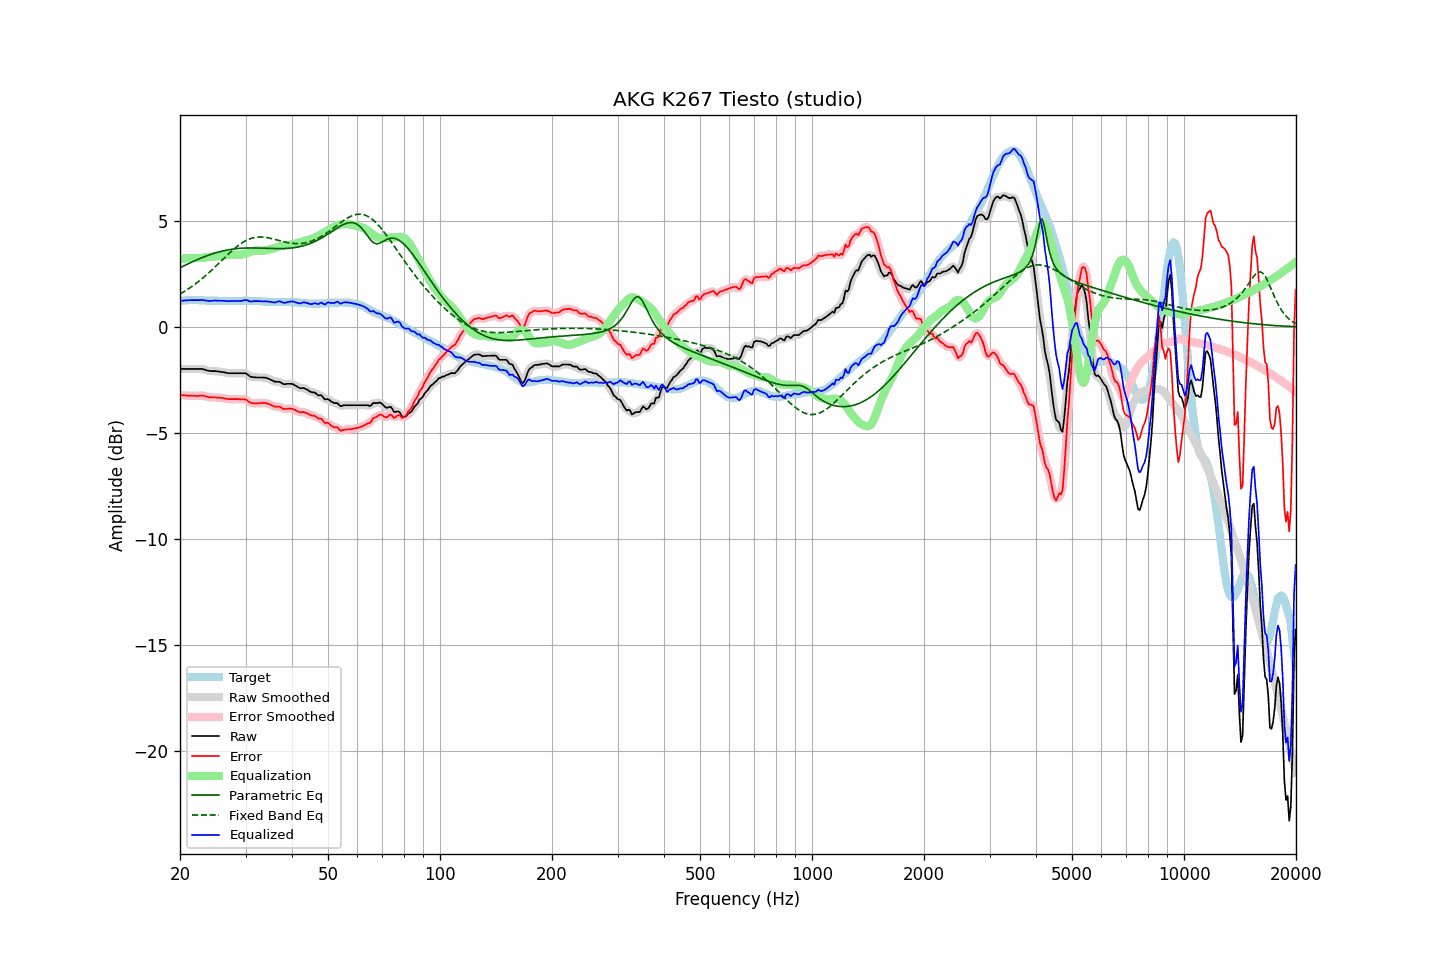

The table this chart was drawn from, first rows:
frequency, raw, error, smoothed, error_smoothed, equalization, parametric_eq, fixed_band_eq, equalized_raw, equalized_smoothed, target
20.00, -1.98, -3.21, -1.98, -3.21, 3.21, 2.79, 1.55, 1.23, 1.23, 1.23
20.20, -1.98, -3.22, -1.98, -3.22, 3.22, 2.83, 1.59, 1.23, 1.23, 1.24
20.40, -1.98, -3.23, -1.98, -3.22, 3.22, 2.87, 1.64, 1.24, 1.24, 1.24
20.61, -1.98, -3.23, -1.98, -3.23, 3.23, 2.90, 1.69, 1.25, 1.25, 1.24
20.81, -1.98, -3.24, -1.98, -3.23, 3.24, 2.94, 1.73, 1.25, 1.25, 1.25
21.02, -1.98, -3.24, -1.98, -3.24, 3.24, 2.98, 1.78, 1.26, 1.26, 1.25
21.23, -1.98, -3.25, -1.98, -3.24, 3.24, 3.01, 1.83, 1.26, 1.26, 1.26
21.44, -1.98, -3.25, -1.98, -3.24, 3.25, 3.05, 1.89, 1.26, 1.26, 1.26
21.66, -1.98, -3.25, -1.98, -3.25, 3.25, 3.08, 1.94, 1.26, 1.26, 1.26
21.87, -1.98, -3.25, -1.98, -3.25, 3.25, 3.11, 1.99, 1.26, 1.26, 1.26
22.09, -1.98, -3.26, -1.98, -3.25, 3.24, 3.15, 2.05, 1.26, 1.26, 1.27
22.31, -1.98, -3.25, -1.98, -3.25, 3.24, 3.18, 2.11, 1.26, 1.26, 1.27
22.54, -1.98, -3.24, -1.98, -3.24, 3.24, 3.21, 2.17, 1.26, 1.26, 1.26
22.76, -1.98, -3.23, -1.98, -3.24, 3.25, 3.24, 2.23, 1.27, 1.27, 1.25
22.99, -1.98, -3.23, -1.99, -3.24, 3.26, 3.28, 2.29, 1.27, 1.27, 1.25
23.22, -2.00, -3.25, -2.00, -3.25, 3.26, 3.30, 2.36, 1.26, 1.26, 1.25
23.45, -2.03, -3.27, -2.03, -3.27, 3.27, 3.33, 2.42, 1.24, 1.25, 1.24
23.69, -2.05, -3.29, -2.05, -3.29, 3.29, 3.36, 2.49, 1.23, 1.23, 1.24
23.92, -2.07, -3.31, -2.07, -3.31, 3.30, 3.39, 2.56, 1.22, 1.23, 1.24
24.16, -2.08, -3.32, -2.08, -3.32, 3.31, 3.42, 2.63, 1.23, 1.23, 1.24
24.40, -2.08, -3.32, -2.08, -3.32, 3.32, 3.44, 2.70, 1.23, 1.23, 1.24
24.65, -2.08, -3.32, -2.08, -3.32, 3.32, 3.47, 2.77, 1.24, 1.24, 1.24
24.89, -2.08, -3.32, -2.09, -3.32, 3.33, 3.49, 2.84, 1.24, 1.24, 1.24
25.14, -2.09, -3.33, -2.09, -3.33, 3.33, 3.51, 2.91, 1.24, 1.24, 1.24
25.39, -2.10, -3.33, -2.10, -3.33, 3.34, 3.53, 2.99, 1.23, 1.24, 1.23
25.65, -2.11, -3.34, -2.11, -3.34, 3.34, 3.55, 3.06, 1.23, 1.23, 1.23
25.91, -2.12, -3.35, -2.12, -3.35, 3.35, 3.57, 3.13, 1.23, 1.23, 1.23
26.16, -2.13, -3.36, -2.13, -3.36, 3.36, 3.59, 3.21, 1.23, 1.23, 1.23
26.43, -2.15, -3.38, -2.15, -3.38, 3.37, 3.61, 3.28, 1.22, 1.22, 1.23
26.69, -2.16, -3.39, -2.17, -3.39, 3.38, 3.62, 3.36, 1.22, 1.22, 1.22
26.96, -2.18, -3.41, -2.18, -3.40, 3.39, 3.63, 3.43, 1.21, 1.22, 1.22
27.23, -2.18, -3.41, -2.18, -3.41, 3.40, 3.65, 3.50, 1.22, 1.22, 1.22
27.50, -2.18, -3.40, -2.18, -3.41, 3.40, 3.66, 3.57, 1.22, 1.22, 1.22
27.77, -2.18, -3.40, -2.18, -3.40, 3.41, 3.67, 3.64, 1.22, 1.22, 1.22
28.05, -2.18, -3.40, -2.18, -3.40, 3.41, 3.68, 3.70, 1.22, 1.22, 1.22
28.33, -2.18, -3.40, -2.18, -3.40, 3.40, 3.69, 3.76, 1.22, 1.22, 1.22
28.62, -2.18, -3.40, -2.18, -3.40, 3.40, 3.70, 3.82, 1.22, 1.22, 1.22
28.90, -2.18, -3.41, -2.18, -3.41, 3.40, 3.70, 3.88, 1.22, 1.22, 1.23
29.19, -2.18, -3.41, -2.18, -3.41, 3.41, 3.71, 3.93, 1.22, 1.22, 1.23
29.48, -2.18, -3.41, -2.18, -3.41, 3.42, 3.71, 3.98, 1.24, 1.24, 1.23
29.78, -2.18, -3.42, -2.18, -3.41, 3.44, 3.72, 4.03, 1.26, 1.26, 1.24
30.08, -2.19, -3.43, -2.20, -3.44, 3.46, 3.72, 4.07, 1.27, 1.26, 1.23
30.38, -2.24, -3.48, -2.25, -3.48, 3.49, 3.72, 4.11, 1.25, 1.25, 1.23
30.68, -2.30, -3.53, -2.30, -3.53, 3.52, 3.72, 4.14, 1.22, 1.22, 1.23
30.99, -2.35, -3.58, -2.34, -3.57, 3.55, 3.72, 4.17, 1.20, 1.21, 1.23
31.30, -2.36, -3.59, -2.37, -3.60, 3.57, 3.72, 4.19, 1.21, 1.20, 1.23
31.61, -2.37, -3.60, -2.38, -3.60, 3.59, 3.72, 4.21, 1.22, 1.21, 1.23
31.93, -2.38, -3.61, -2.38, -3.60, 3.60, 3.72, 4.22, 1.22, 1.22, 1.23
32.24, -2.38, -3.60, -2.38, -3.60, 3.60, 3.72, 4.23, 1.22, 1.22, 1.22
32.57, -2.38, -3.60, -2.38, -3.60, 3.60, 3.72, 4.24, 1.22, 1.22, 1.21
32.89, -2.38, -3.60, -2.38, -3.59, 3.59, 3.71, 4.24, 1.21, 1.21, 1.21
33.22, -2.38, -3.58, -2.38, -3.59, 3.59, 3.71, 4.24, 1.21, 1.21, 1.20
33.55, -2.39, -3.59, -2.39, -3.58, 3.59, 3.71, 4.23, 1.20, 1.21, 1.20
33.89, -2.39, -3.58, -2.40, -3.59, 3.60, 3.71, 4.22, 1.21, 1.21, 1.19
34.23, -2.41, -3.60, -2.41, -3.60, 3.62, 3.70, 4.21, 1.21, 1.20, 1.19
34.57, -2.44, -3.63, -2.44, -3.62, 3.64, 3.70, 4.20, 1.19, 1.20, 1.18
34.92, -2.47, -3.66, -2.47, -3.66, 3.66, 3.70, 4.18, 1.19, 1.18, 1.18
35.27, -2.51, -3.69, -2.51, -3.69, 3.68, 3.70, 4.16, 1.17, 1.17, 1.18
35.62, -2.54, -3.72, -2.55, -3.73, 3.70, 3.69, 4.14, 1.16, 1.16, 1.18
35.97, -2.58, -3.76, -2.57, -3.75, 3.73, 3.69, 4.12, 1.15, 1.16, 1.18
... 635 more rows
